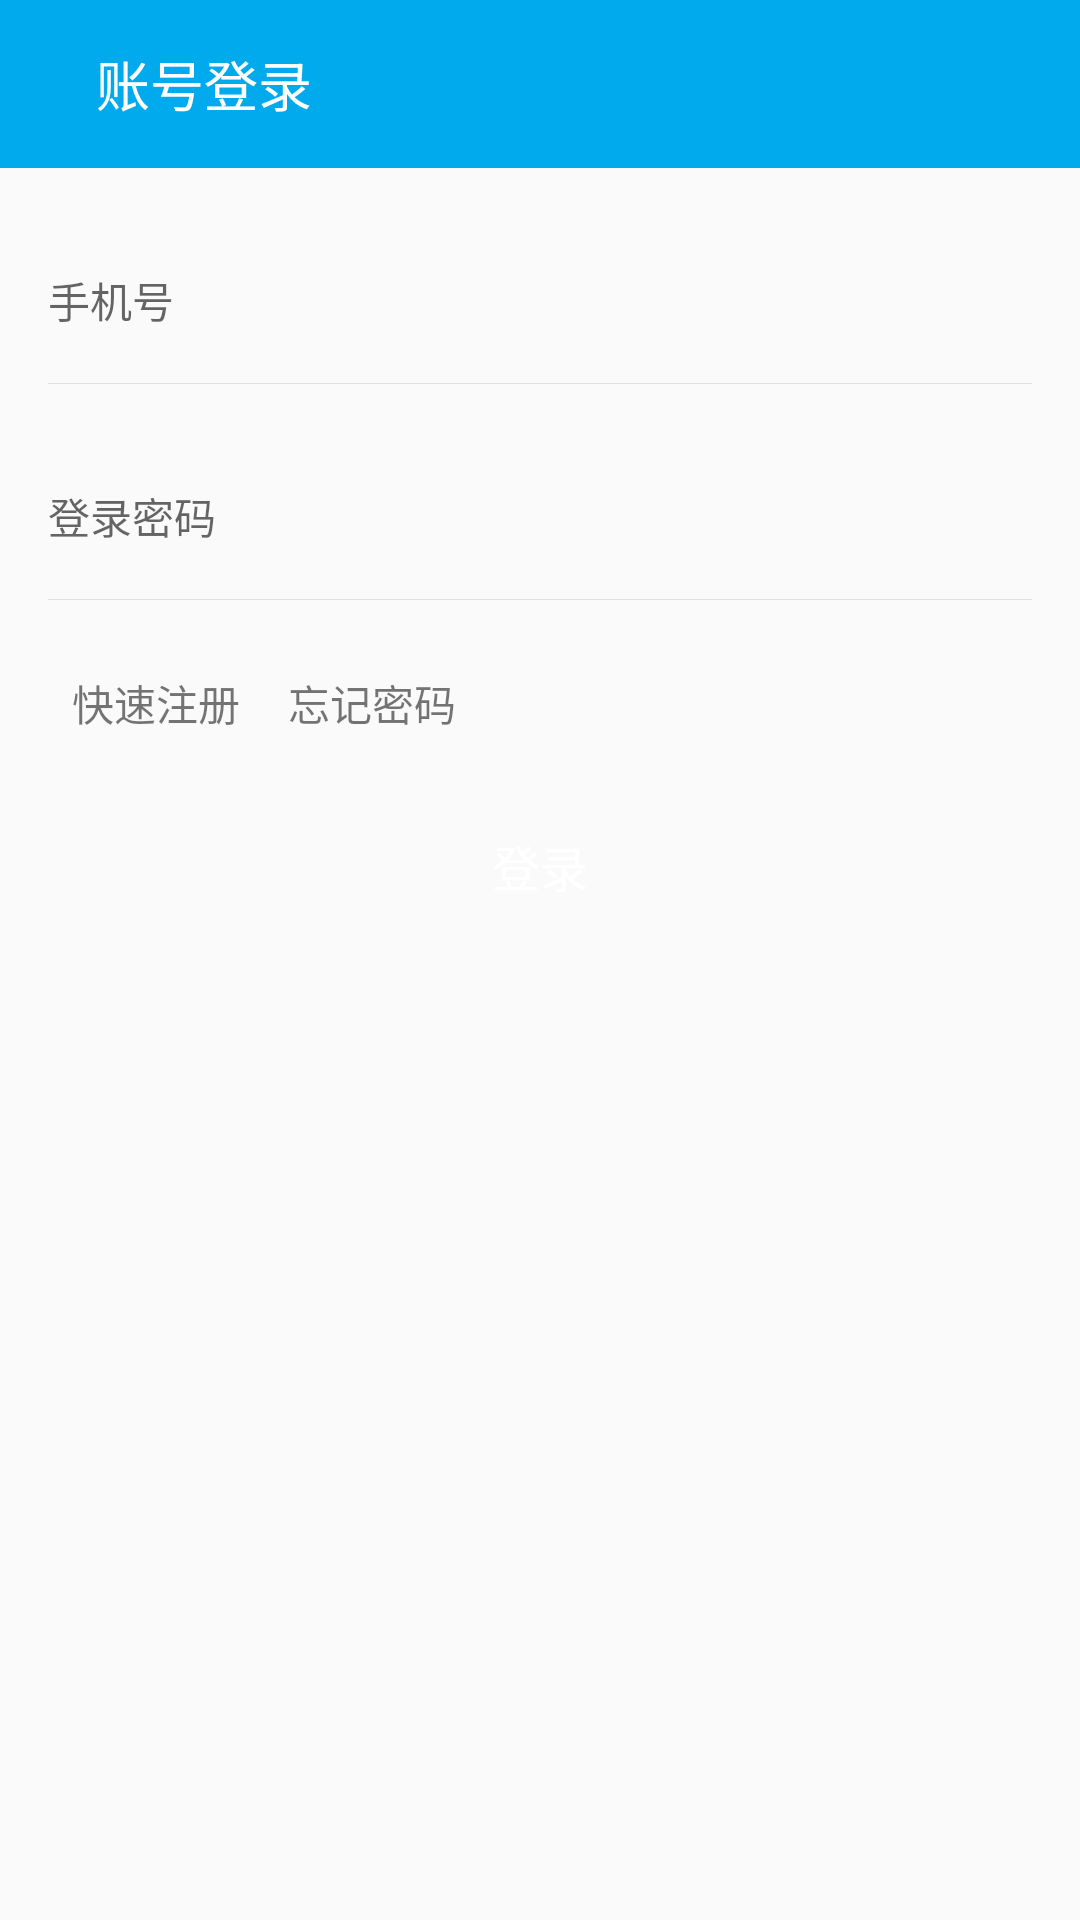

Write the Android layout XML for this screen, with the resource values it uses.
<!-- AndroidManifest.xml: application theme AppTheme -->
<!-- res/layout/activity_login.xml -->
<LinearLayout xmlns:android="http://schemas.android.com/apk/res/android"
              xmlns:tools="http://schemas.android.com/tools"
              android:layout_width="match_parent"
              android:layout_height="match_parent"
              android:orientation="vertical">
    <LinearLayout
        android:background="@color/colorPrimary"
        android:orientation="horizontal"
        android:layout_width="match_parent"
        android:layout_height="?actionBarSize">
        <ImageView
            android:id="@+id/login_back"
            android:background="?selectableItemBackground"
            android:layout_width="wrap_content"
            android:layout_height="wrap_content"
            android:padding="@dimen/activity_margin" />
        <TextView
            android:layout_gravity="center_vertical"
            android:text="@string/account_login"
            android:textColor="@android:color/white"
            android:textSize="@dimen/xx_normal_size"
            android:layout_width="wrap_content"
            android:layout_height="wrap_content"/>
    </LinearLayout>

    <RelativeLayout
        android:layout_marginTop="@dimen/activity_margin"
        android:layout_marginLeft="@dimen/activity_margin"
        android:layout_marginRight="@dimen/activity_margin"
        android:layout_width="match_parent"
        android:layout_height="@dimen/relative_layout_item_height">

        <EditText
            android:id="@+id/et_user_phone"
            android:hint="@string/login_phone_number"
            android:textSize="@dimen/normal_size"
            android:background="@android:color/transparent"
            android:inputType="phone"
            android:maxLength="11"
            android:layout_width="match_parent"
            android:layout_height="@dimen/relative_layout_item_height"/>
        <View
            android:layout_width="match_parent"
            android:layout_alignParentBottom="true"
            android:layout_height="@dimen/divider_line_height"
            android:background="@color/divider_line_color"/>
    </RelativeLayout>
    <RelativeLayout
        android:layout_marginTop="@dimen/activity_margin"
        android:layout_marginLeft="@dimen/activity_margin"
        android:layout_marginRight="@dimen/activity_margin"
        android:layout_width="match_parent"
        android:layout_height="@dimen/relative_layout_item_height">
        <EditText
            android:id="@+id/et_user_password"
            android:hint="@string/login_password"
            android:inputType="textPassword"
            android:textSize="@dimen/normal_size"
            android:background="@android:color/transparent"
            android:layout_width="match_parent"
            android:layout_height="@dimen/relative_layout_item_height"/>
        <View
            android:layout_width="match_parent"
            android:layout_alignParentBottom="true"
            android:layout_height="@dimen/divider_line_height"
            android:background="@color/divider_line_color"/>
    </RelativeLayout>

    <LinearLayout
        android:orientation="horizontal"
        android:layout_marginTop="@dimen/activity_margin"
        android:paddingStart="@dimen/activity_margin"
        android:paddingLeft="@dimen/activity_margin"
        android:layout_width="match_parent"
        android:layout_height="wrap_content">
        <TextView
            android:text="快速注册"
            android:padding="@dimen/text_padding"
            android:layout_width="wrap_content"
            android:layout_height="wrap_content"/>
        <TextView
            android:text="忘记密码"
            android:padding="@dimen/text_padding"
            android:layout_width="wrap_content"
            android:layout_height="wrap_content"/>

    </LinearLayout>

    <TextView
        android:id="@+id/button_user_login"
        android:text="@string/login"
        android:textColor="@android:color/white"
        android:textSize="@dimen/x_normal_size"
        android:layout_margin="@dimen/activity_margin"
        android:gravity="center"
        android:layout_width="match_parent"
        android:layout_height="40dp"/>

</LinearLayout>
<!-- resources referenced by this layout -->
<resources>
  <color name="colorPrimary">#00aaec</color>
  <color name="divider_line_color">#e0e0e0</color>
  <dimen name="activity_margin">16dp</dimen>
  <dimen name="divider_line_height">0.3dp</dimen>
  <dimen name="normal_size">14sp</dimen>
  <dimen name="relative_layout_item_height">56dp</dimen>
  <dimen name="text_padding">8dp</dimen>
  <dimen name="x_normal_size">16sp</dimen>
  <dimen name="xx_normal_size">18sp</dimen>
  <string name="account_login">账号登录</string>
  <string name="login">登录</string>
  <string name="login_password">登录密码</string>
  <string name="login_phone_number">手机号</string>
  <style name="AppTheme" parent="Theme.AppCompat.Light.NoActionBar">
          
          <item name="colorPrimary">@color/colorPrimary</item>
          <item name="colorPrimaryDark">@color/colorPrimaryDark</item>
          <item name="colorAccent">@color/colorAccent</item>
          <item name="android:typeface">monospace</item>
          <item name="android:windowTranslucentStatus">true</item>
          
      </style>
  <color name="colorPrimaryDark">#00aaec</color>
  <color name="colorAccent">#FF4081</color>
</resources>
